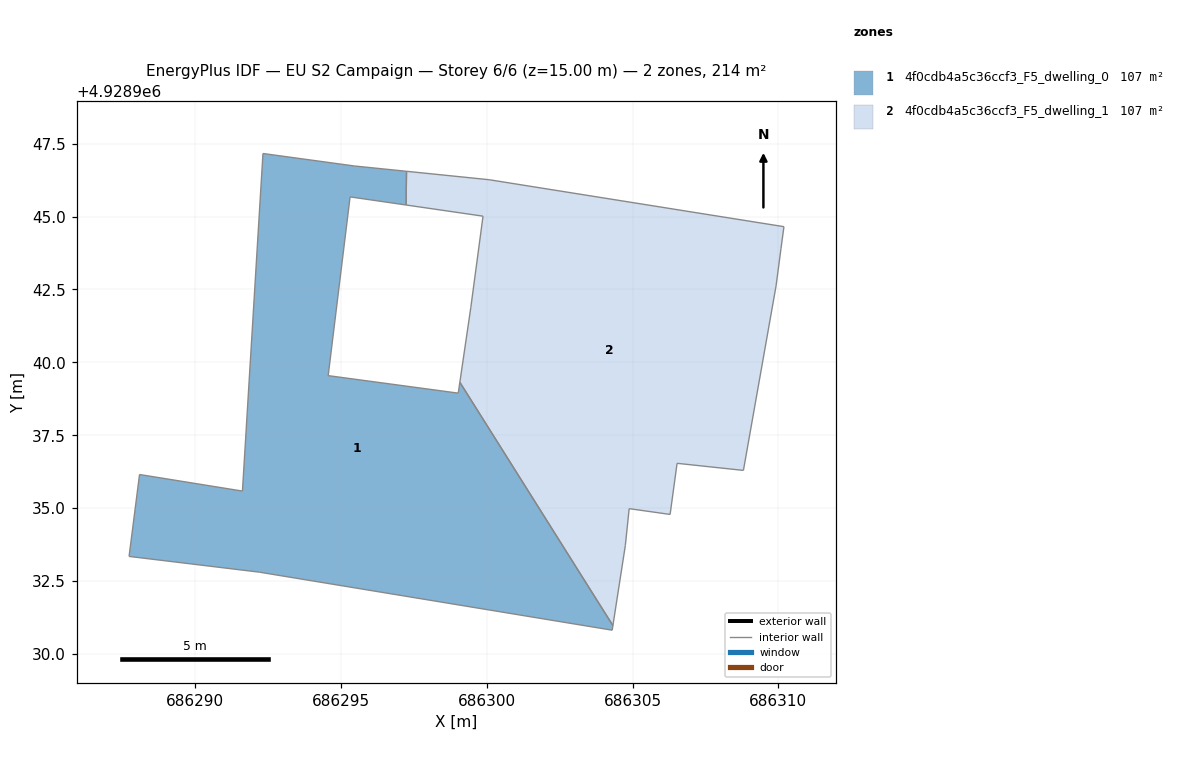
=== STOREY PLAN SPEC (per zone: floor XY polygon, exterior-wall plan segments, windows/doors) ===
zone 1: 4f0cdb4a5c36ccf3_F5_dwelling_0  (106.9 m²)
  floor: (686304.30, 4928930.82) (686304.32, 4928930.97) (686299.07, 4928939.32) (686299.02, 4928938.95) (686294.56, 4928939.54) (686295.31, 4928945.67) (686297.23, 4928945.40) (686297.24, 4928946.55) (686295.46, 4928946.74) (686292.32, 4928947.16) (686291.62, 4928935.59) (686288.09, 4928936.15) (686287.73, 4928933.34) (686292.20, 4928932.80)
  interior walls: 14
zone 2: 4f0cdb4a5c36ccf3_F5_dwelling_1  (106.9 m²)
  floor: (686306.28, 4928934.79) (686306.52, 4928936.54) (686308.80, 4928936.29) (686309.92, 4928942.62) (686310.09, 4928943.91) (686310.19, 4928944.65) (686300.08, 4928946.26) (686297.24, 4928946.55) (686297.23, 4928945.40) (686299.87, 4928945.01) (686299.45, 4928941.88) (686299.07, 4928939.32) (686304.32, 4928930.97) (686304.75, 4928933.71) (686304.88, 4928934.98)
  interior walls: 15

=== DERIVED (storey summary) ===
Building: EU S2 Campaign
Storey: 6 of 6  (floor level z = 15.00 m)
Storey gross floor area: 213.7 m²
Zones on this storey: 2
  - 4f0cdb4a5c36ccf3_F5_dwelling_0: floor 106.9 m²
  - 4f0cdb4a5c36ccf3_F5_dwelling_1: floor 106.9 m²
Zone adjacency (shared interzone walls):
  - 4f0cdb4a5c36ccf3_F5_dwelling_0 ↔ 4f0cdb4a5c36ccf3_F5_dwelling_1